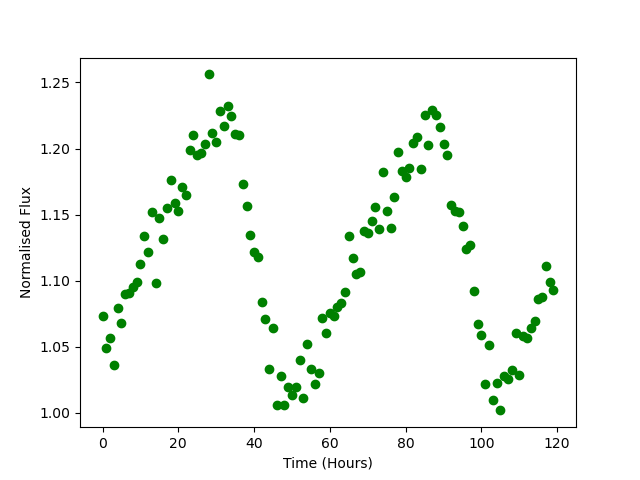

Values plotted in this chart, from the file beside it:
Time, Flux
0.0, 1.074
1.0, 1.049
2.0, 1.056
3.0, 1.037
4.0, 1.079
5.0, 1.068
6.0, 1.09
7.0, 1.091
8.0, 1.095
9.0, 1.099
10.0, 1.112
11.0, 1.134
12.0, 1.122
13.0, 1.152
14.0, 1.098
15.0, 1.147
16.0, 1.132
17.0, 1.155
18.0, 1.176
19.0, 1.158
20.0, 1.153
21.0, 1.171
22.0, 1.165
23.0, 1.199
24.0, 1.21
25.0, 1.195
26.0, 1.197
27.0, 1.203
28.0, 1.256
29.0, 1.212
30.0, 1.205
31.0, 1.228
32.0, 1.217
33.0, 1.232
34.0, 1.225
35.0, 1.211
36.0, 1.21
37.0, 1.173
38.0, 1.156
39.0, 1.135
40.0, 1.122
41.0, 1.118
42.0, 1.084
43.0, 1.071
44.0, 1.034
45.0, 1.065
46.0, 1.006
47.0, 1.028
48.0, 1.006
49.0, 1.019
50.0, 1.014
51.0, 1.02
52.0, 1.04
53.0, 1.011
54.0, 1.052
55.0, 1.033
56.0, 1.022
57.0, 1.03
58.0, 1.072
59.0, 1.06
... 60 more rows
